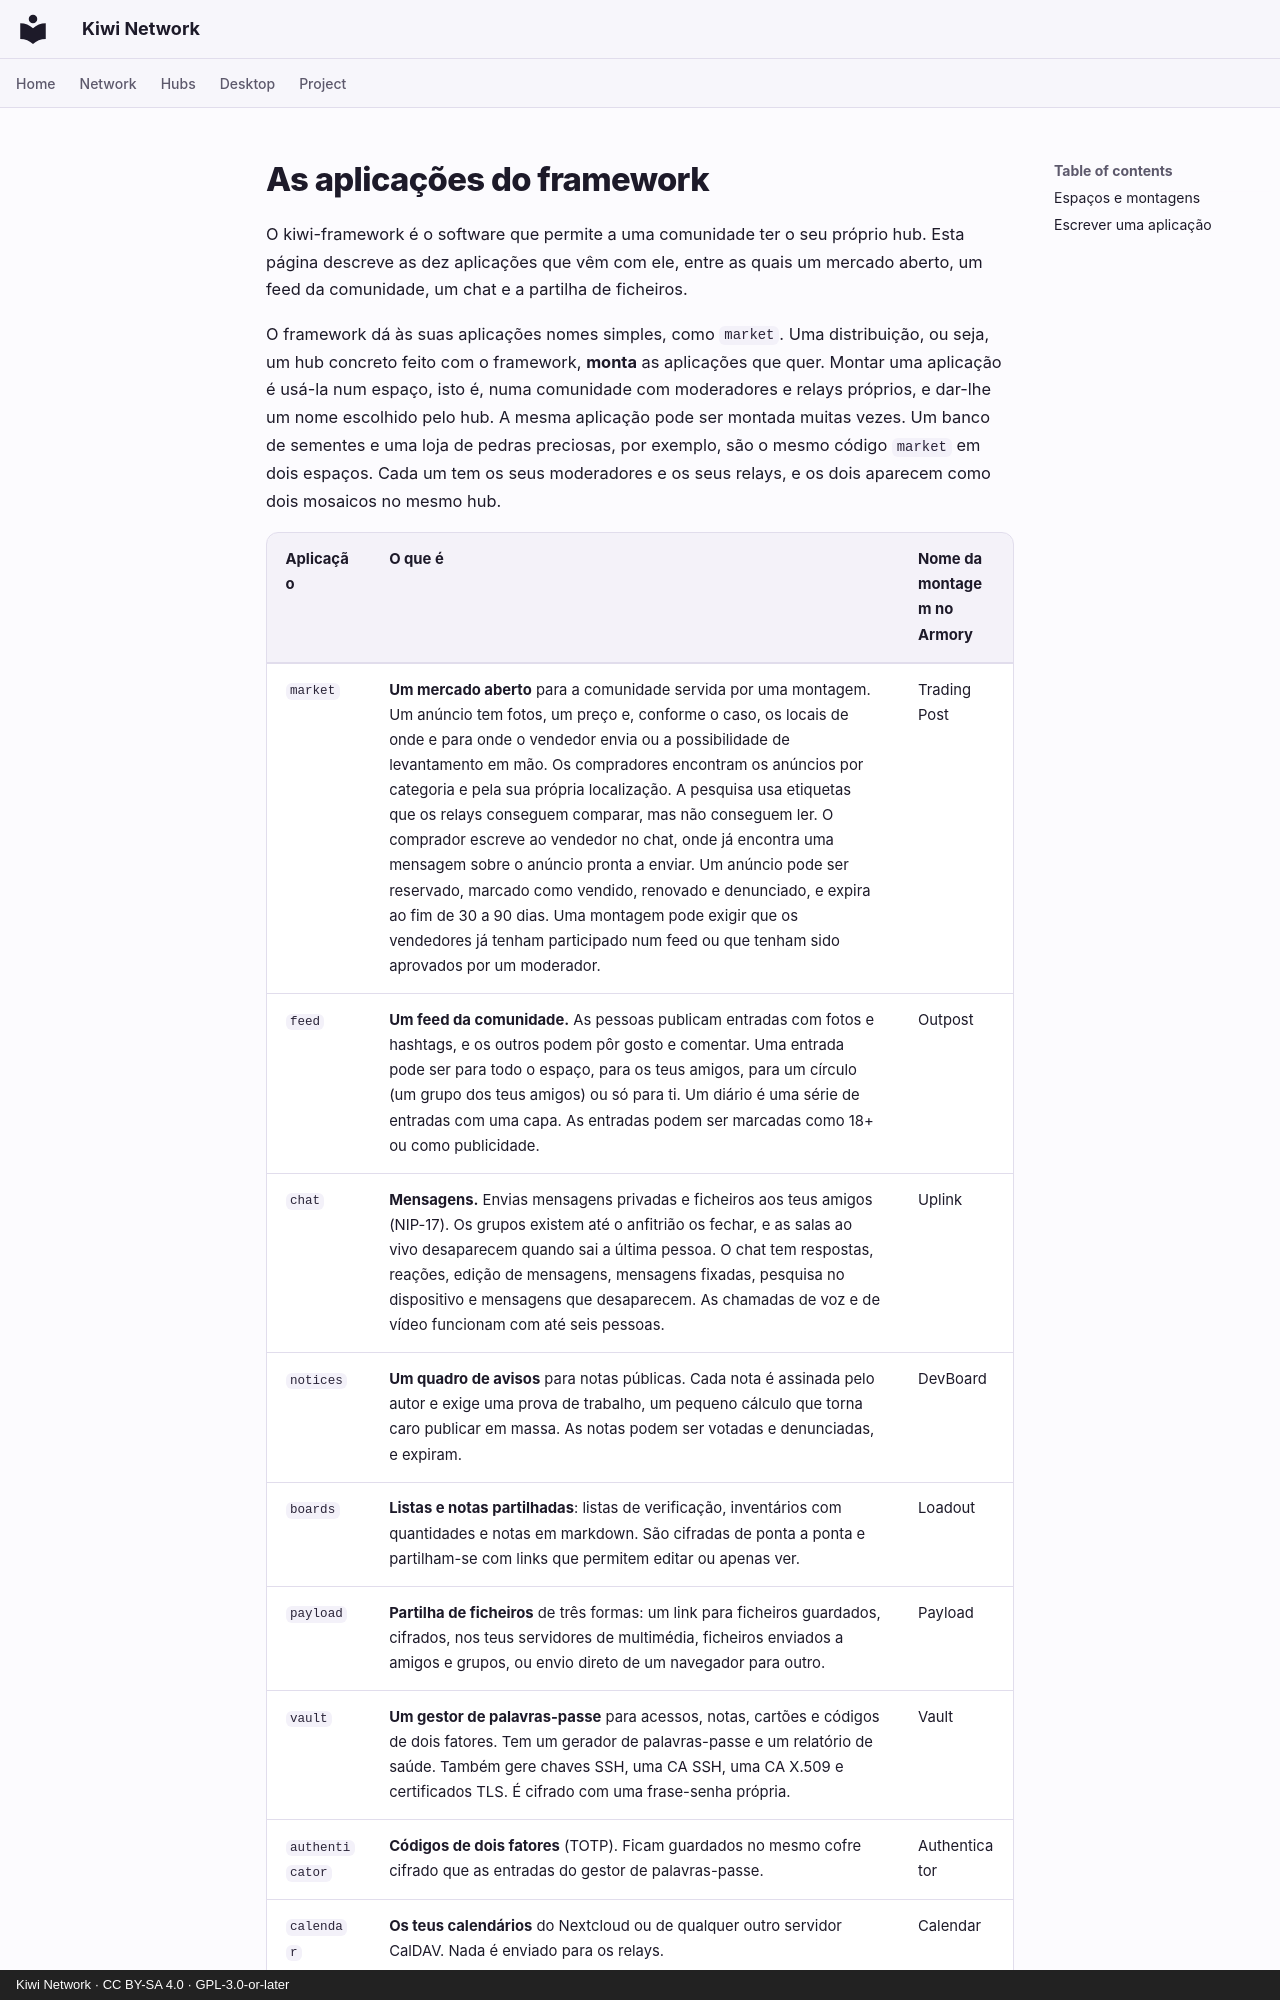

repository: derlocke-ng/kiwi-network · page: people/apps.pt/index.html · generator: mkdocs · copyright: Kiwi Network · CC BY-SA 4.0 · GPL-3.0-or-later

# As aplicações do framework

O kiwi-framework é o software que permite a uma comunidade ter o seu próprio
hub. Esta página descreve as dez aplicações que vêm com ele, entre as quais um
mercado aberto, um feed da comunidade, um chat e a partilha de ficheiros.

O framework dá às suas aplicações nomes simples, como `market`. Uma
distribuição, ou seja, um hub concreto feito com o framework, **monta** as
aplicações que quer. Montar uma aplicação é usá-la num espaço, isto é, numa
comunidade com moderadores e relays próprios, e dar-lhe um nome escolhido pelo
hub. A mesma aplicação pode ser montada muitas vezes. Um banco de sementes e
uma loja de pedras preciosas, por exemplo, são o mesmo código `market` em dois
espaços. Cada um tem os seus moderadores e os seus relays, e os dois aparecem
como dois mosaicos no mesmo hub.
